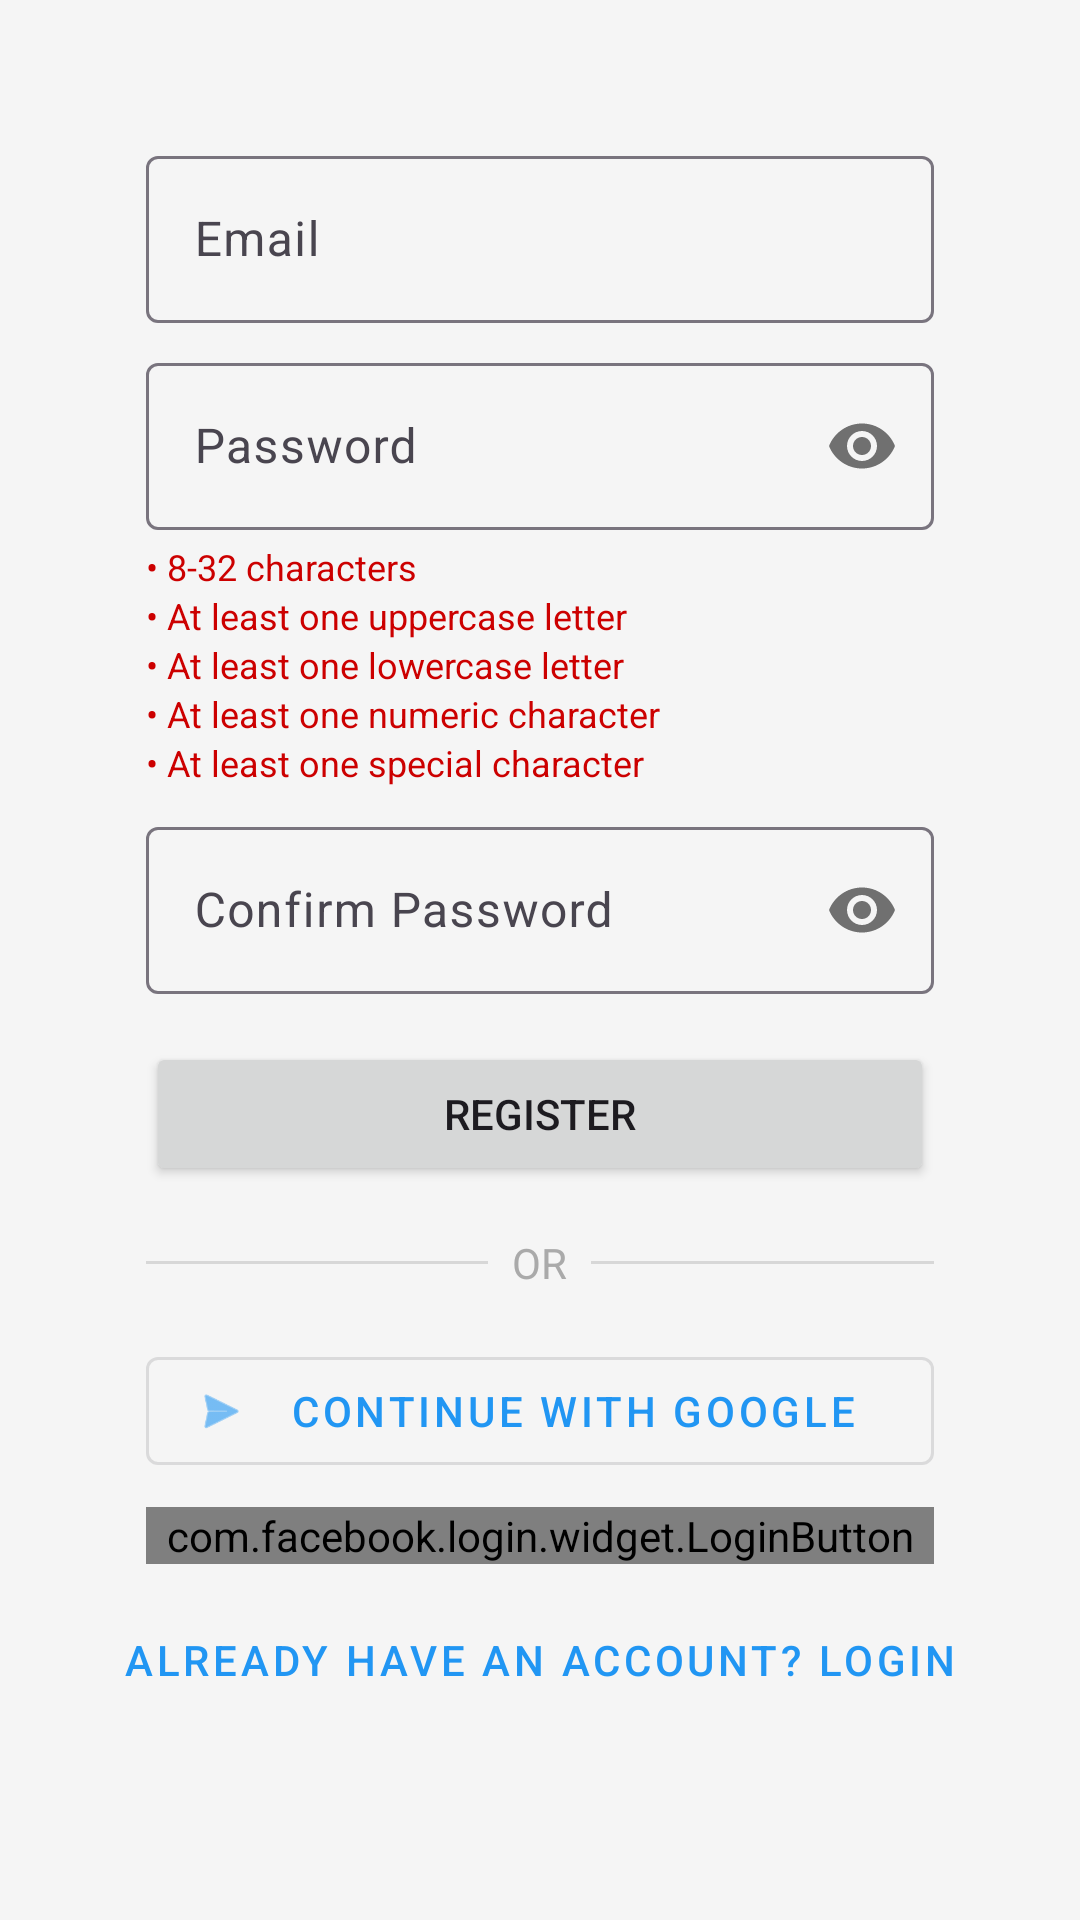

Reconstruct the res/layout file that produces this screen, plus the resources it refers to.
<!-- AndroidManifest.xml: application theme Theme.SubState -->
<!-- res/layout/activity_register.xml -->
<?xml version="1.0" encoding="utf-8"?>
<ScrollView xmlns:android="http://schemas.android.com/apk/res/android"
    xmlns:app="http://schemas.android.com/apk/res-auto"
    xmlns:tools="http://schemas.android.com/tools"
    android:layout_width="match_parent"
    android:layout_height="match_parent"
    android:fillViewport="true">

    <androidx.constraintlayout.widget.ConstraintLayout
        android:layout_width="match_parent"
        android:layout_height="wrap_content"
        android:padding="16dp"
        tools:context=".RegisterActivity">

        <androidx.constraintlayout.widget.Guideline
            android:id="@+id/leftGuideline"
            android:layout_width="wrap_content"
            android:layout_height="wrap_content"
            android:orientation="vertical"
            app:layout_constraintGuide_percent="0.1" />

        <androidx.constraintlayout.widget.Guideline
            android:id="@+id/rightGuideline"
            android:layout_width="wrap_content"
            android:layout_height="wrap_content"
            android:orientation="vertical"
            app:layout_constraintGuide_percent="0.9" />

        <com.google.android.material.textfield.TextInputLayout
            android:id="@+id/emailInputLayout"
            android:layout_width="0dp"
            android:layout_height="wrap_content"
            app:layout_constrainedWidth="true"
            app:layout_constraintWidth_max="400dp"
            app:layout_constraintBottom_toTopOf="@+id/passwordInputLayout"
            app:layout_constraintEnd_toStartOf="@+id/rightGuideline"
            app:layout_constraintStart_toEndOf="@+id/leftGuideline"
            app:layout_constraintTop_toTopOf="parent"
            app:layout_constraintVertical_chainStyle="packed">

            <com.google.android.material.textfield.TextInputEditText
                android:id="@+id/emailEditText"
                android:layout_width="match_parent"
                android:layout_height="wrap_content"
                android:hint="Email"
                android:imeOptions="actionNext"
                android:inputType="textEmailAddress"
                android:maxLines="1" />
        </com.google.android.material.textfield.TextInputLayout>

        <com.google.android.material.textfield.TextInputLayout
            android:id="@+id/passwordInputLayout"
            android:layout_width="0dp"
            android:layout_height="wrap_content"
            android:layout_marginTop="8dp"
            app:layout_constrainedWidth="true"
            app:layout_constraintWidth_max="400dp"
            app:passwordToggleEnabled="true"
            app:layout_constraintBottom_toTopOf="@+id/passwordRequirementsLayout"
            app:layout_constraintEnd_toStartOf="@+id/rightGuideline"
            app:layout_constraintStart_toEndOf="@+id/leftGuideline"
            app:layout_constraintTop_toBottomOf="@+id/emailInputLayout">

            <com.google.android.material.textfield.TextInputEditText
                android:id="@+id/passwordEditText"
                android:layout_width="match_parent"
                android:layout_height="wrap_content"
                android:hint="Password"
                android:imeOptions="actionNext"
                android:inputType="textPassword"
                android:maxLines="1" />
        </com.google.android.material.textfield.TextInputLayout>

        <LinearLayout
            android:id="@+id/passwordRequirementsLayout"
            android:layout_width="0dp"
            android:layout_height="wrap_content"
            android:layout_marginTop="4dp"
            android:orientation="vertical"
            app:layout_constrainedWidth="true"
            app:layout_constraintWidth_max="400dp"
            app:layout_constraintBottom_toTopOf="@+id/confirmPasswordInputLayout"
            app:layout_constraintEnd_toStartOf="@+id/rightGuideline"
            app:layout_constraintStart_toEndOf="@+id/leftGuideline"
            app:layout_constraintTop_toBottomOf="@+id/passwordInputLayout">

            <TextView
                android:id="@+id/reqLength"
                android:layout_width="wrap_content"
                android:layout_height="wrap_content"
                android:text="• 8-32 characters"
                android:textColor="@android:color/holo_red_dark"
                android:textSize="12sp" />

            <TextView
                android:id="@+id/reqUppercase"
                android:layout_width="wrap_content"
                android:layout_height="wrap_content"
                android:text="• At least one uppercase letter"
                android:textColor="@android:color/holo_red_dark"
                android:textSize="12sp" />

            <TextView
                android:id="@+id/reqLowercase"
                android:layout_width="wrap_content"
                android:layout_height="wrap_content"
                android:text="• At least one lowercase letter"
                android:textColor="@android:color/holo_red_dark"
                android:textSize="12sp" />

            <TextView
                android:id="@+id/reqNumber"
                android:layout_width="wrap_content"
                android:layout_height="wrap_content"
                android:text="• At least one numeric character"
                android:textColor="@android:color/holo_red_dark"
                android:textSize="12sp" />

            <TextView
                android:id="@+id/reqSpecial"
                android:layout_width="wrap_content"
                android:layout_height="wrap_content"
                android:text="• At least one special character"
                android:textColor="@android:color/holo_red_dark"
                android:textSize="12sp" />

        </LinearLayout>

        <com.google.android.material.textfield.TextInputLayout
            android:id="@+id/confirmPasswordInputLayout"
            android:layout_width="0dp"
            android:layout_height="wrap_content"
            android:layout_marginTop="8dp"
            app:layout_constrainedWidth="true"
            app:layout_constraintWidth_max="400dp"
            app:passwordToggleEnabled="true"
            app:layout_constraintBottom_toTopOf="@+id/registerButton"
            app:layout_constraintEnd_toStartOf="@+id/rightGuideline"
            app:layout_constraintStart_toEndOf="@+id/leftGuideline"
            app:layout_constraintTop_toBottomOf="@+id/passwordRequirementsLayout">

            <com.google.android.material.textfield.TextInputEditText
                android:id="@+id/confirmPasswordEditText"
                android:layout_width="match_parent"
                android:layout_height="wrap_content"
                android:hint="Confirm Password"
                android:imeOptions="actionDone"
                android:inputType="textPassword"
                android:maxLines="1" />

        </com.google.android.material.textfield.TextInputLayout>

        <Button
            android:id="@+id/registerButton"
            android:layout_width="0dp"
            android:layout_height="wrap_content"
            android:layout_marginTop="16dp"
            app:layout_constrainedWidth="true"
            app:layout_constraintWidth_max="400dp"
            android:text="Register"
            app:layout_constraintBottom_toTopOf="@+id/divider"
            app:layout_constraintEnd_toStartOf="@+id/rightGuideline"
            app:layout_constraintStart_toEndOf="@+id/leftGuideline"
            app:layout_constraintTop_toBottomOf="@+id/confirmPasswordInputLayout" />

        <LinearLayout
            android:id="@+id/divider"
            android:layout_width="0dp"
            android:layout_height="wrap_content"
            android:layout_marginTop="16dp"
            android:gravity="center"
            android:orientation="horizontal"
            app:layout_constrainedWidth="true"
            app:layout_constraintWidth_max="400dp"
            app:layout_constraintBottom_toTopOf="@+id/socialButtonsLayout"
            app:layout_constraintEnd_toStartOf="@+id/rightGuideline"
            app:layout_constraintStart_toEndOf="@+id/leftGuideline"
            app:layout_constraintTop_toBottomOf="@+id/registerButton">

            <View
                android:layout_width="0dp"
                android:layout_height="1dp"
                android:layout_weight="1"
                android:background="?android:attr/listDivider" />

            <TextView
                android:layout_width="wrap_content"
                android:layout_height="wrap_content"
                android:layout_marginHorizontal="8dp"
                android:text="OR"
                android:textColor="@android:color/darker_gray" />

            <View
                android:layout_width="0dp"
                android:layout_height="1dp"
                android:layout_weight="1"
                android:background="?android:attr/listDivider" />
        </LinearLayout>

        <LinearLayout
            android:id="@+id/socialButtonsLayout"
            android:layout_width="0dp"
            android:layout_height="wrap_content"
            android:layout_marginTop="16dp"
            android:orientation="vertical"
            app:layout_constrainedWidth="true"
            app:layout_constraintWidth_max="400dp"
            app:layout_constraintBottom_toTopOf="@+id/loginButton"
            app:layout_constraintEnd_toStartOf="@+id/rightGuideline"
            app:layout_constraintStart_toEndOf="@+id/leftGuideline"
            app:layout_constraintTop_toBottomOf="@+id/divider">

            <com.google.android.material.button.MaterialButton
                android:id="@+id/googleLoginButton"
                style="@style/Widget.MaterialComponents.Button.OutlinedButton"
                android:layout_width="match_parent"
                android:layout_height="wrap_content"
                android:text="Continue with Google"
                app:icon="@android:drawable/ic_menu_send" />

            <com.facebook.login.widget.LoginButton
                android:id="@+id/facebookLoginButton"
                android:layout_width="match_parent"
                android:layout_height="wrap_content"
                android:layout_marginTop="8dp" />

        </LinearLayout>

        <Button
            android:id="@+id/loginButton"
            style="@style/Widget.MaterialComponents.Button.TextButton"
            android:layout_width="wrap_content"
            android:layout_height="wrap_content"
            android:layout_marginTop="8dp"
            android:layout_marginBottom="16dp"
            android:text="Already have an account? Login"
            app:layout_constraintBottom_toBottomOf="parent"
            app:layout_constraintEnd_toStartOf="@+id/rightGuideline"
            app:layout_constraintStart_toEndOf="@+id/leftGuideline"
            app:layout_constraintTop_toBottomOf="@+id/socialButtonsLayout" />

        <ProgressBar
            android:id="@+id/progressBar"
            android:layout_width="wrap_content"
            android:layout_height="wrap_content"
            android:visibility="gone"
            app:layout_constraintBottom_toBottomOf="parent"
            app:layout_constraintEnd_toEndOf="parent"
            app:layout_constraintStart_toStartOf="parent"
            app:layout_constraintTop_toTopOf="parent" />

    </androidx.constraintlayout.widget.ConstraintLayout>
</ScrollView>
<!-- resources referenced by this layout -->
<resources>
  <style name="Theme.SubState" parent="Base.Theme.SubState" />
  <style name="Base.Theme.SubState" parent="Theme.Material3.DayNight.NoActionBar">
          
          <item name="colorPrimary">@color/primary_light</item>
          <item name="colorPrimaryVariant">@color/primary_variant_light</item>
          <item name="colorSecondary">@color/secondary_light</item>
          <item name="android:windowBackground">@color/main_bg_light</item>
  
          
          <item name="cornerRadius">12dp</item>
      </style>
  <color name="primary_light">#2196F3</color>
  <color name="primary_variant_light">#1976D2</color>
  <color name="secondary_light">#00BCD4</color>
  <color name="main_bg_light">#F5F5F5</color>
</resources>
